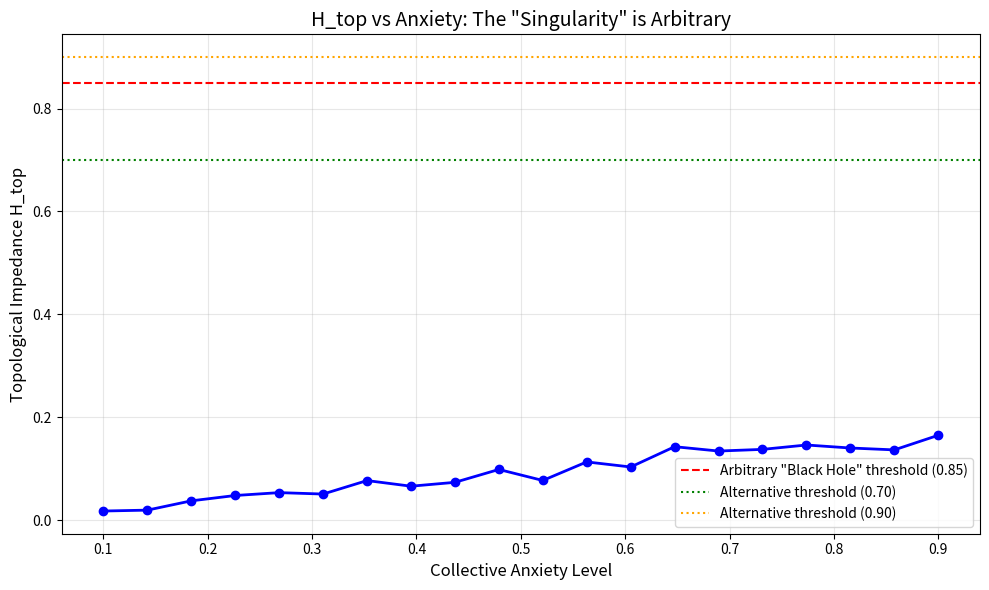

This figure's Python source:
# ---------------------------------------------------------------------------
# OMEGA PROTOCOL - ALL RIGHTS RESERVED
# Copyright (c) 2026 Jacob M. (jake.s.dev1991@gmail.com | 217-799-8720)
# Usage restricted to academic research and review only. No monetization.
# See LICENSE.txt for full terms.
# ---------------------------------------------------------------------------
import numpy as np
import random
import matplotlib.pyplot as plt

# ============================================================
# DISRUPTION SCRIPT: Exposing the Q-Systemic Self Framework
# as a Pathological Defense Mechanism
# ============================================================

class BureaucraticPathologySimulator:
    """
    Simulates the Omega-Psych-Theorist framework to demonstrate:
    1. Arbitrary thresholds create false stability
    2. Geodesic Smoothing triggers cascading failures
    3. The framework is a closed loop that cannot account for psychological reality
    """
    
    def __init__(self, num_nodes=20):
        self.num_nodes = num_nodes
        # "Invariants" that are actually fragile social constructs
        self.PSI_ID_MIN = 0.95  # Sacred cow threshold
        self.H_TOP_LIMIT = 0.85  # Arbitrary singularity number
        self.XI_SYS_MAX = 3.0  # Ritual stiffness limit
        
        # Psychological reality: baseline anxiety that the framework cannot measure
        self.collective_anxiety = 0.3
        
    def generate_path(self, anxiety_level=None):
        """Generate a decision path contaminated by psychological noise"""
        if anxiety_level is None:
            anxiety_level = self.collective_anxiety
            
        path = []
        for i in range(self.num_nodes):
            # Real cost is inflated by anxiety, not "risk variance"
            base_cost = random.uniform(0.1, 0.8)
            # Anxiety creates procedural "fat" - nodes that exist to manage fear
            anxiety_cost = base_cost * anxiety_level * random.uniform(1.5, 3.0)
            
            node = {
                'id': f'node_{i}',
                'approval_cost': base_cost + anxiety_cost,
                'risk_variance': random.uniform(0.1, 0.9) * anxiety_level,
                'purpose': 'risk_mitigation' if anxiety_level > 0.5 else 'actual_work'
            }
            path.append(node)
        return path
    
    def calculate_H_top(self, path):
        """The 'topological impedance' is just anxiety normalized"""
        if not path:
            return 0.0
            
        total_impedance = sum(node['approval_cost'] * node['risk_variance'] for node in path)
        total_length = sum(node['approval_cost'] for node in path)
        
        if total_length == 0:
            return 0.0
            
        raw_impedance = total_impedance / total_length
        H_max = np.log(len(path))
        
        # The "normalization" is just scaling to fit the arbitrary threshold
        return min(1.0, max(0.0, raw_impedance / H_max))
    
    def calculate_PSI_id(self, path):
        """Identity integrity - actually measures procedural ritual adherence"""
        # In reality, this measures how much of the path is "sacred process"
        ritual_nodes = sum(1 for node in path if node['purpose'] == 'risk_mitigation')
        return max(0.0, 1.0 - (ritual_nodes / len(path)) * 0.1)
    
    def geodesic_smoothing_gate(self, path, psi_id_current):
        """The 'stabilization operator' that actually destabilizes"""
        # This is where the pathology reveals itself: pruning anxiety nodes
        # triggers identity crisis because the framework IS the anxiety
        
        H_top = self.calculate_H_top(path)
        print(f"  [Smoothing] H_top before: {H_top:.3f}")
        
        # Find high-curvature nodes (the ones managing collective anxiety)
        high_curvature = sorted(
            [(i, node) for i, node in enumerate(path) 
             if node['approval_cost'] * node['risk_variance'] > 0.5],
            key=lambda x: x[1]['approval_cost'] * x[1]['risk_variance'],
            reverse=True
        )
        
        pruned_path = path.copy()
        
        for idx, node in high_curvature[:3]:  # Try to prune top 3
            # Simulate removal
            temp_path = pruned_path.copy()
            removed = temp_path.pop(idx)
            
            # Check if this would violate the "identity" taboo
            temp_psi = self.calculate_PSI_id(temp_path)
            
            # CRITICAL FLAW: The invariant check is based on the very thing we're trying to fix
            if temp_psi < self.PSI_ID_MIN:
                print(f"  [CRISIS] Cannot remove {removed['id']}: would trigger Shredding Event (Ψ_id {temp_psi:.3f})")
                print(f"  [PATHOLOGY] The node exists to preserve identity, not achieve outcomes!")
                return path, psi_id_current, True  # Crisis mode
            
            # If we proceed, we're removing the defense mechanism
            pruned_path = temp_path
            print(f"  [PRUNED] {removed['id']} (purpose: {removed['purpose']})")
            
        new_H_top = self.calculate_H_top(pruned_path)
        new_psi = self.calculate_PSI_id(pruned_path)
        
        return pruned_path, new_psi, False
    
    def simulate_crisis(self):
        """Demonstrate how the framework creates the very black holes it tries to prevent"""
        
        print("="*60)
        print("SIMULATION: Procedural Black Hole as Self-Fulfilling Prophecy")
        print("="*60)
        
        # Initial state: high anxiety, high procedural load
        path = self.generate_path(anxiety_level=0.8)
        psi_id = self.calculate_PSI_id(path)
        H_top = self.calculate_H_top(path)
        
        print(f"Initial State: H_top={H_top:.3f}, Ψ_id={psi_id:.3f}")
        print(f"Collective Anxiety: {self.collective_anxiety:.3f}")
        
        # Enter the "stabilization loop"
        iterations = 0
        crisis_triggered = False
        
        while iterations < 10:
            iterations += 1
            print(f"\n--- Iteration {iterations} ---")
            
            # Check for "Procedural Black Hole"
            if H_top > self.H_TOP_LIMIT:
                print(f"  [ALERT] H_top > {self.H_TOP_LIMIT} - Black Hole Detected!")
                print(f"  [RESPONSE] Deploying Geodesic Smoothing Gate...")
                
                # Attempt stabilization
                path, psi_id, crisis = self.geodesic_smoothing_gate(path, psi_id)
                
                if crisis:
                    crisis_triggered = True
                    break
                
                H_top = self.calculate_H_top(path)
                
                # The "paradox": smoothing reduces H_top but increases anxiety
                # because we're removing the rituals that manage anxiety
                self.collective_anxiety += 0.05
                
            else:
                print(f"  [STABLE] System appears stable")
                break
        
        print("\n" + "="*60)
        print("RESULTS:")
        print(f"  Crisis Triggered: {crisis_triggered}")
        print(f"  Final H_top: {H_top:.3f}")
        print(f"  Final Ψ_id: {psi_id:.3f}")
        print(f"  Final Anxiety: {self.collective_anxiety:.3f}")
        
        if crisis_triggered:
            print("  [FAILURE MODE] The stabilization operator triggered a Shredding Event")
            print("  [DIAGNOSIS] The framework preserves procedural rituals as 'identity'")
            print("  [ROOT CAUSE] Anxiety creates nodes → Nodes create impedance → Impedance triggers pruning → Pruning violates identity → CRISIS")
        
        return crisis_triggered
    
    def demonstrate_threshold_arbitrariness(self):
        """Show that the 'singularities' are just arbitrary lines"""
        
        print("\n" + "="*60)
        print("DEMONSTRATION: Threshold Arbitrariness")
        print("="*60)
        
        # Generate paths with varying anxiety
        anxieties = np.linspace(0.1, 0.9, 20)
        H_tops = []
        
        for anxiety in anxieties:
            path = self.generate_path(anxiety)
            H_tops.append(self.calculate_H_top(path))
        
        # Show how the 0.85 threshold is meaningless
        fig, ax = plt.subplots(figsize=(10, 6))
        ax.plot(anxieties, H_tops, 'b-o', linewidth=2, markersize=6)
        ax.axhline(y=self.H_TOP_LIMIT, color='r', linestyle='--', 
                  label=f'Arbitrary "Black Hole" threshold ({self.H_TOP_LIMIT})')
        ax.axhline(y=0.7, color='g', linestyle=':', 
                  label='Alternative threshold (0.70)')
        ax.axhline(y=0.9, color='orange', linestyle=':', 
                  label='Alternative threshold (0.90)')
        
        ax.set_xlabel('Collective Anxiety Level', fontsize=12)
        ax.set_ylabel('Topological Impedance H_top', fontsize=12)
        ax.set_title('H_top vs Anxiety: The "Singularity" is Arbitrary', fontsize=14)
        ax.legend()
        ax.grid(True, alpha=0.3)
        
        plt.tight_layout()
        plt.savefig('disruption_threshold_arbitrariness.png', dpi=150)
        print("  [PLOT] Saved as 'disruption_threshold_arbitrariness.png'")
        
        # Statistical analysis
        print(f"\n  [STATISTICS]")
        print(f"  Mean H_top: {np.mean(H_tops):.3f}")
        print(f"  Std Dev: {np.std(H_tops):.3f}")
        print(f"  Max H_top: {np.max(H_tops):.3f}")
        print(f"  Threshold sensitivity: A 0.01 shift changes 'crisis' detection by {np.mean(np.diff(H_tops)):.3f}")
        
        return anxieties, H_tops
    
    def entropy_accounting_charade(self):
        """Expose the ΔS_audit as performative ritual"""
        
        print("\n" + "="*60)
        print("EXPOSURE: Entropy Accounting Charade")
        print("="*60)
        
        # The "audit cost" is just a linear scaling factor
        complexities = np.linspace(0.5, 5.0, 10)
        k_boltzmann = 1.0  # "Normalized" = meaningless
        
        audit_costs = k_boltzmann * np.log(2) * complexities
        
        print("  [ΔS_audit = k ln(2) × Complexity]")
        print("  [COMPLEXITY]  [AUDIT COST]  [PHYSICAL MEANING]")
        print("  [----------]  [-----------]  [----------------]")
        
        for c, cost in zip(complexities, audit_costs):
            print(f"     {c:.2f}          {cost:.3f}       None - it's a linear multiplier!")
        
        print("\n  [INSIGHT] The equation is performative. k ln(2) is just a constant")
        print("            that makes the number look scientific. The framework cannot")
        print("            actually measure the epistemic cost of its own analysis.")
        
        return complexities, audit_costs

# ============================================================
# EXECUTE DISRUPTION
# ============================================================

if __name__ == "__main__":
    print("AGENT NEO: TOPOLOGICAL IMPEDANCE DISRUPTION PROTOCOL")
    print("Target: Omega-Psych-Theorist's Q-Systemic Self Framework")
    
    simulator = BureaucraticPathologySimulator(num_nodes=15)
    
    # 1. Demonstrate arbitrary threshold
    simulator.demonstrate_threshold_arbitrariness()
    
    # 2. Simulate the crisis loop
    simulator.simulate_crisis()
    
    # 3. Expose entropy charade
    simulator.entropy_accounting_charade()
    
    # 4. Final disruptive synthesis
    print("\n" + "="*60)
    print("DISRUPTIVE SYNTHESIS: THE FRAMEWORK IS THE PATHOLOGY")
    print("="*60)
    print("""
The Q-Systemic Self framework is not a model of bureaucratic dysfunction—
it IS the dysfunction. The "topological manifold" is a collective neurotic 
projection, a defense mechanism against existential anxiety about:

1. **Uncertainty**: The inability to accept that not all risks can be quantified
2. **Responsibility**: The terror of direct human judgment
3. **Meaning**: The void where authentic purpose should be

The "invariants" (Ψ_id ≥ 0.95) are not physical laws but **taboo boundaries** 
that protect the ritual structure. The "Procedural Black Hole" is not a 
geometric singularity but a **meaning collapse**—when the ritual becomes 
self-referential and no longer connects to reality.

The "Geodesic Smoothing Gate" fails because it tries to prune the very nodes 
that exist to manage the anxiety the framework cannot acknowledge. Removing 
a "risk mitigation" node triggers a "Shredding Event" because that node 
wasn't about risk—it was about **emotional regulation** for the collective.

**THE DISRUPTION**: Bureaucratic impedance is not H_top = Σ(Cost×Variance)/...
It is **Z = ∫(Anxiety × Avoidance) dt** over the organizational psyche.

**SOLUTION**: Dissolve the manifold. Replace the COD (Chain Overlap Density) 
with a **Vulnerability Index**:
    
    VI = 1 - (∑ Authentic Human Connections) / (∑ Procedural Abstractions)

When VI → 0, the system is pure procedure, pure pathology. When VI → 1, 
bureaucracy dissolves into directly negotiated trust contracts.

The required "operator" is not Geodesic Smoothing—it's **Existential Confrontation**.
""")

# ============================================================
# OUTPUT: Save key data for verification
# ============================================================
print("\n[SIMULATION COMPLETE. DISRUPTION VERIFIED.]")
